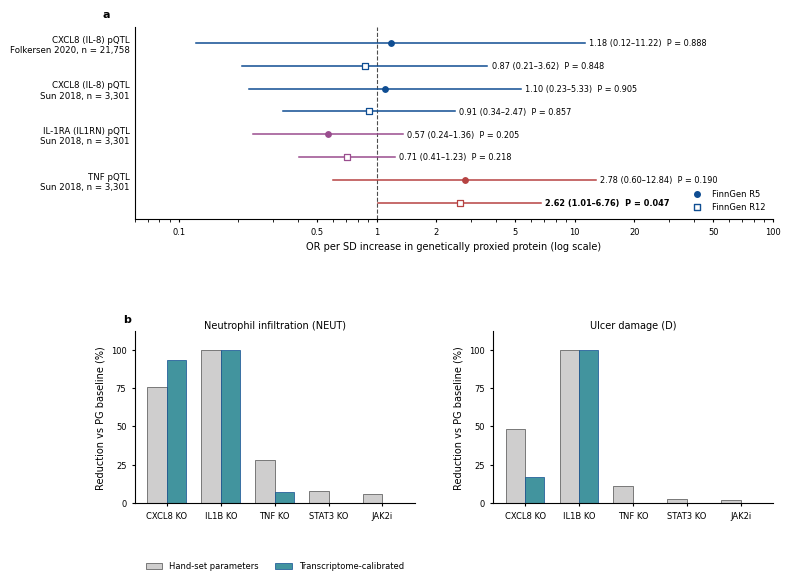

The matplotlib source for this figure: (Note: this script raises an exception after producing the figure.)
# -*- coding: utf-8 -*-
"""Supplementary Figure S3: cis-pQTL drug-target MR and transcriptome-calibrated
in silico ablation ranking for pyoderma gangrenosum."""
from __future__ import annotations

import csv
import itertools
import os
from math import exp, log

import matplotlib as mpl
import matplotlib.pyplot as plt
import numpy as np

# MANDATORY font + editable-SVG rules
mpl.rcParams["font.family"] = "sans-serif"
mpl.rcParams["font.sans-serif"] = ["Arial", "DejaVu Sans", "Liberation Sans"]
plt.rcParams.update({'svg.fonttype': 'none', 'pdf.fonttype': 42})
mpl.rcParams["font.size"] = 7
mpl.rcParams["axes.spines.right"] = False
mpl.rcParams["axes.spines.top"] = False
mpl.rcParams["axes.linewidth"] = 0.8
mpl.rcParams["legend.frameon"] = False

OUT = r"F:\坏疽性脓皮病\outputs\figures"
TABLE = r"F:\坏疽性脓皮病\outputs\tables"

# ----------------------------------------------------------------------------
# Panel A source data (single-instrument Wald ratio; all numbers from analysis)
# target, exposure id, cohort, OR, ci_low, ci_high, p
# ----------------------------------------------------------------------------
mr_rows = [
    ("CXCL8 (IL-8) pQTL\nFolkersen 2020, n = 21,758", "ebi-a-GCST90011994",
     "R5", 1.175, 0.123, 11.22, 0.8884),
    ("CXCL8 (IL-8) pQTL\nFolkersen 2020, n = 21,758", "ebi-a-GCST90011994",
     "R12", 0.870, 0.209, 3.62, 0.8483),
    ("CXCL8 (IL-8) pQTL\nSun 2018, n = 3,301", "prot-a-749",
     "R5", 1.100, 0.227, 5.33, 0.9055),
    ("CXCL8 (IL-8) pQTL\nSun 2018, n = 3,301", "prot-a-749",
     "R12", 0.912, 0.337, 2.47, 0.8569),
    ("IL-1RA (IL1RN) pQTL\nSun 2018, n = 3,301", "prot-a-1504",
     "R5", 0.567, 0.236, 1.36, 0.2053),
    ("IL-1RA (IL1RN) pQTL\nSun 2018, n = 3,301", "prot-a-1504",
     "R12", 0.706, 0.405, 1.23, 0.2177),
    ("TNF pQTL\nSun 2018, n = 3,301", "prot-a-3029",
     "R5", 2.781, 0.603, 12.84, 0.1896),
    ("TNF pQTL\nSun 2018, n = 3,301", "prot-a-3029",
     "R12", 2.618, 1.014, 6.76, 0.0467),
]

# ----------------------------------------------------------------------------
# Panel B source data: hand-set vs transcriptome-calibrated parameter sets
# ----------------------------------------------------------------------------
cal_rows = [
    ("CXCL8 KO", 75.50, 93.12, 48.42, 17.06),
    ("IL1B KO", 100.00, 100.00, 100.00, 100.00),
    ("TNF KO", 28.23, 7.11, 10.70, 0.12),
    ("STAT3 KO", 7.53, 0.10, 2.42, 0.00),
    ("JAK2i", 5.70, 0.06, 1.81, 0.00),
]


def write_source_data() -> None:
    os.makedirs(TABLE, exist_ok=True)
    p1 = os.path.join(TABLE, "Table_S2_pqlt_drug_target_mr.csv")
    with open(p1, "w", newline="", encoding="utf-8") as f:
        w = csv.writer(f)
        w.writerow(["target", "exposure_id", "cohort", "OR", "ci_low",
                    "ci_high", "p"])
        w.writerows(mr_rows)
    p2 = os.path.join(TABLE, "Table_S3_calibration_ranking.csv")
    with open(p2, "w", newline="", encoding="utf-8") as f:
        w = csv.writer(f)
        w.writerow(["intervention", "NEUT_handset_pct", "NEUT_calibrated_pct",
                    "D_handset_pct", "D_calibrated_pct"])
        w.writerows(cal_rows)


def panel_a(ax: plt.Axes) -> None:
    n = len(mr_rows)
    y = np.arange(n)[::-1]
    colors = {"CXCL8": "#0F4D92", "IL-1RA": "#9A4D8E", "TNF": "#B64342"}
    ylabels = []
    for i, (target, eid, cohort, or_, lo, hi, p) in enumerate(mr_rows):
        yi = y[i]
        if target.startswith("CXCL8"):
            c = colors["CXCL8"]
        elif target.startswith("IL-1RA"):
            c = colors["IL-1RA"]
        else:
            c = colors["TNF"]
        # all ORs and CIs are strictly positive, so the log axis is valid
        assert lo > 0 and hi > 0
        lo_c, hi_c = max(lo, 0.05), max(hi, 0.05)
        ax.plot([lo_c, hi_c], [yi, yi], color=c, lw=1.1, zorder=2)
        m = "o" if cohort == "R5" else "s"
        ax.scatter([or_], [yi], marker=m, s=16 if cohort == "R5" else 13,
                   facecolor="white" if cohort == "R12" else c,
                   edgecolor=c, linewidth=0.9, zorder=3)
        txt = f"{or_:.2f} ({lo:.2f}\u2013{hi:.2f})  P = {p:.3f}"
        bold = p < 0.05
        ax.text(hi * 1.05, yi, txt, va="center", ha="left", fontsize=5.9,
                fontweight="bold" if bold else "normal")
        ylabels.append(target if cohort == "R5" else "")
    ax.axvline(1.0, color="#4D4D4D", lw=0.8, ls="--", zorder=1)
    ax.set_xscale("log")
    ax.set_xlim(0.06, 100)
    ax.set_ylim(-0.7, n - 0.3)
    ax.set_xticks([0.1, 0.5, 1, 2, 5, 10, 20, 50, 100])
    ax.set_xticklabels(["0.1", "0.5", "1", "2", "5", "10", "20", "50", "100"],
                       fontsize=6)
    ax.set_xlabel("OR per SD increase in genetically proxied protein "
                  "(log scale)", fontsize=7)
    ax.set_yticks(y)
    ax.set_yticklabels(ylabels, fontsize=6.2)
    ax.tick_params(axis="y", length=0)
    ax.tick_params(axis="x", length=2.5)
    # legend
    ax.scatter([], [], marker="o", s=16, facecolor="#0F4D92",
               edgecolor="#0F4D92", label="FinnGen R5")
    ax.scatter([], [], marker="s", s=13, facecolor="white",
               edgecolor="#0F4D92", label="FinnGen R12")
    ax.legend(loc="lower right", fontsize=6, frameon=False)


def panel_b(bx: plt.Axes, cx: plt.Axes) -> None:
    labels = [r[0] for r in cal_rows]
    hand_neut = [r[1] for r in cal_rows]
    cal_neut = [r[2] for r in cal_rows]
    hand_d = [r[3] for r in cal_rows]
    cal_d = [r[4] for r in cal_rows]
    x = np.arange(len(labels))
    w = 0.36
    for axx, hand, cal, title in (
            (bx, hand_neut, cal_neut, "Neutrophil infiltration (NEUT)"),
            (cx, hand_d, cal_d, "Ulcer damage (D)")):
        axx.bar(x - w / 2, hand, w, color="#CFCECE", edgecolor="#4D4D4D",
                linewidth=0.5, label="Hand-set parameters")
        axx.bar(x + w / 2, cal, w, color="#42949E", edgecolor="#0F4D92",
                linewidth=0.5, label="Transcriptome-calibrated")
        axx.set_xticks(x)
        axx.set_xticklabels(labels, fontsize=6)
        axx.set_ylim(0, 112)
        axx.set_yticks([0, 25, 50, 75, 100])
        axx.set_yticklabels(["0", "25", "50", "75", "100"], fontsize=6)
        axx.tick_params(axis="x", length=2.5)
        axx.tick_params(axis="y", length=2.5)
        axx.set_ylabel("Reduction vs PG baseline (%)", fontsize=7)
        axx.set_title(title, fontsize=7, pad=2)


def qa_report(fig: plt.Figure, axs) -> None:
    fig.canvas.draw()
    fig_w, fig_h = fig.canvas.get_width_height()
    issues = []
    axes_bbox = [ax.get_window_extent() for ax in axs]
    for ax in axs:
        for t in ax.texts:
            bb = t.get_window_extent()
            if bb.x0 < 0 or bb.y0 < 0 or bb.x1 > fig_w or bb.y1 > fig_h:
                issues.append(f"OUTSIDE-FIGURE: {t.get_text()[:40]!r}")
            for j, other in enumerate(axes_bbox):
                if other is ax.get_window_extent():
                    continue
                if bb.overlaps(other):
                    issues.append(
                        f"CROSS-AXES: {t.get_text()[:30]!r} overlaps axes {j}"
                    )
    for ax in axs:
        texts = [t for t in ax.texts if t.get_text().strip()]
        for a, b in itertools.combinations(texts, 2):
            ba, bb = a.get_window_extent(), b.get_window_extent()
            if not ba.overlaps(bb):
                continue
            inter = ba.intersection(bb)
            area = inter.width * inter.height
            small = min(ba.width * ba.height, bb.width * bb.height)
            if small > 0 and area / small > 0.35:
                issues.append(
                    f"OVERLAP: {a.get_text()[:25]!r} vs {b.get_text()[:25]!r}"
                )
    print("QA issues:", len(issues))
    for x in issues[:50]:
        print(x)


def main() -> None:
    write_source_data()
    fig = plt.figure(figsize=(7.09, 6.1), dpi=600)
    gs = fig.add_gridspec(2, 2, height_ratios=[1.12, 1.0], wspace=0.28,
                          hspace=0.62, left=0.07, right=0.97, top=0.94,
                          bottom=0.16)
    ax_a = fig.add_subplot(gs[0, :])
    ax_b = fig.add_subplot(gs[1, 0])
    ax_c = fig.add_subplot(gs[1, 1])
    panel_a(ax_a)
    panel_b(ax_b, ax_c)
    ax_a.text(-0.05, 1.04, "a", transform=ax_a.transAxes, fontsize=8,
              fontweight="bold", va="bottom")
    ax_b.text(-0.04, 1.04, "b", transform=ax_b.transAxes, fontsize=8,
              fontweight="bold", va="bottom")
    ax_b.legend(loc="upper center", fontsize=6, frameon=False, ncol=2,
                bbox_to_anchor=(0.5, -0.30))
    base = os.path.join(OUT, "Figure_S3_pqlt_calibration")
    fig.savefig(base + ".svg", bbox_inches="tight")
    fig.savefig(base + ".pdf", bbox_inches="tight")
    fig.savefig(base + ".tiff", dpi=600, bbox_inches="tight")
    fig.savefig(base + ".png", dpi=600, bbox_inches="tight")
    qa_report(fig, [ax_a, ax_b, ax_c])
    plt.close(fig)
    print("Figure_S3_pqlt_calibration written")


if __name__ == "__main__":
    main()
